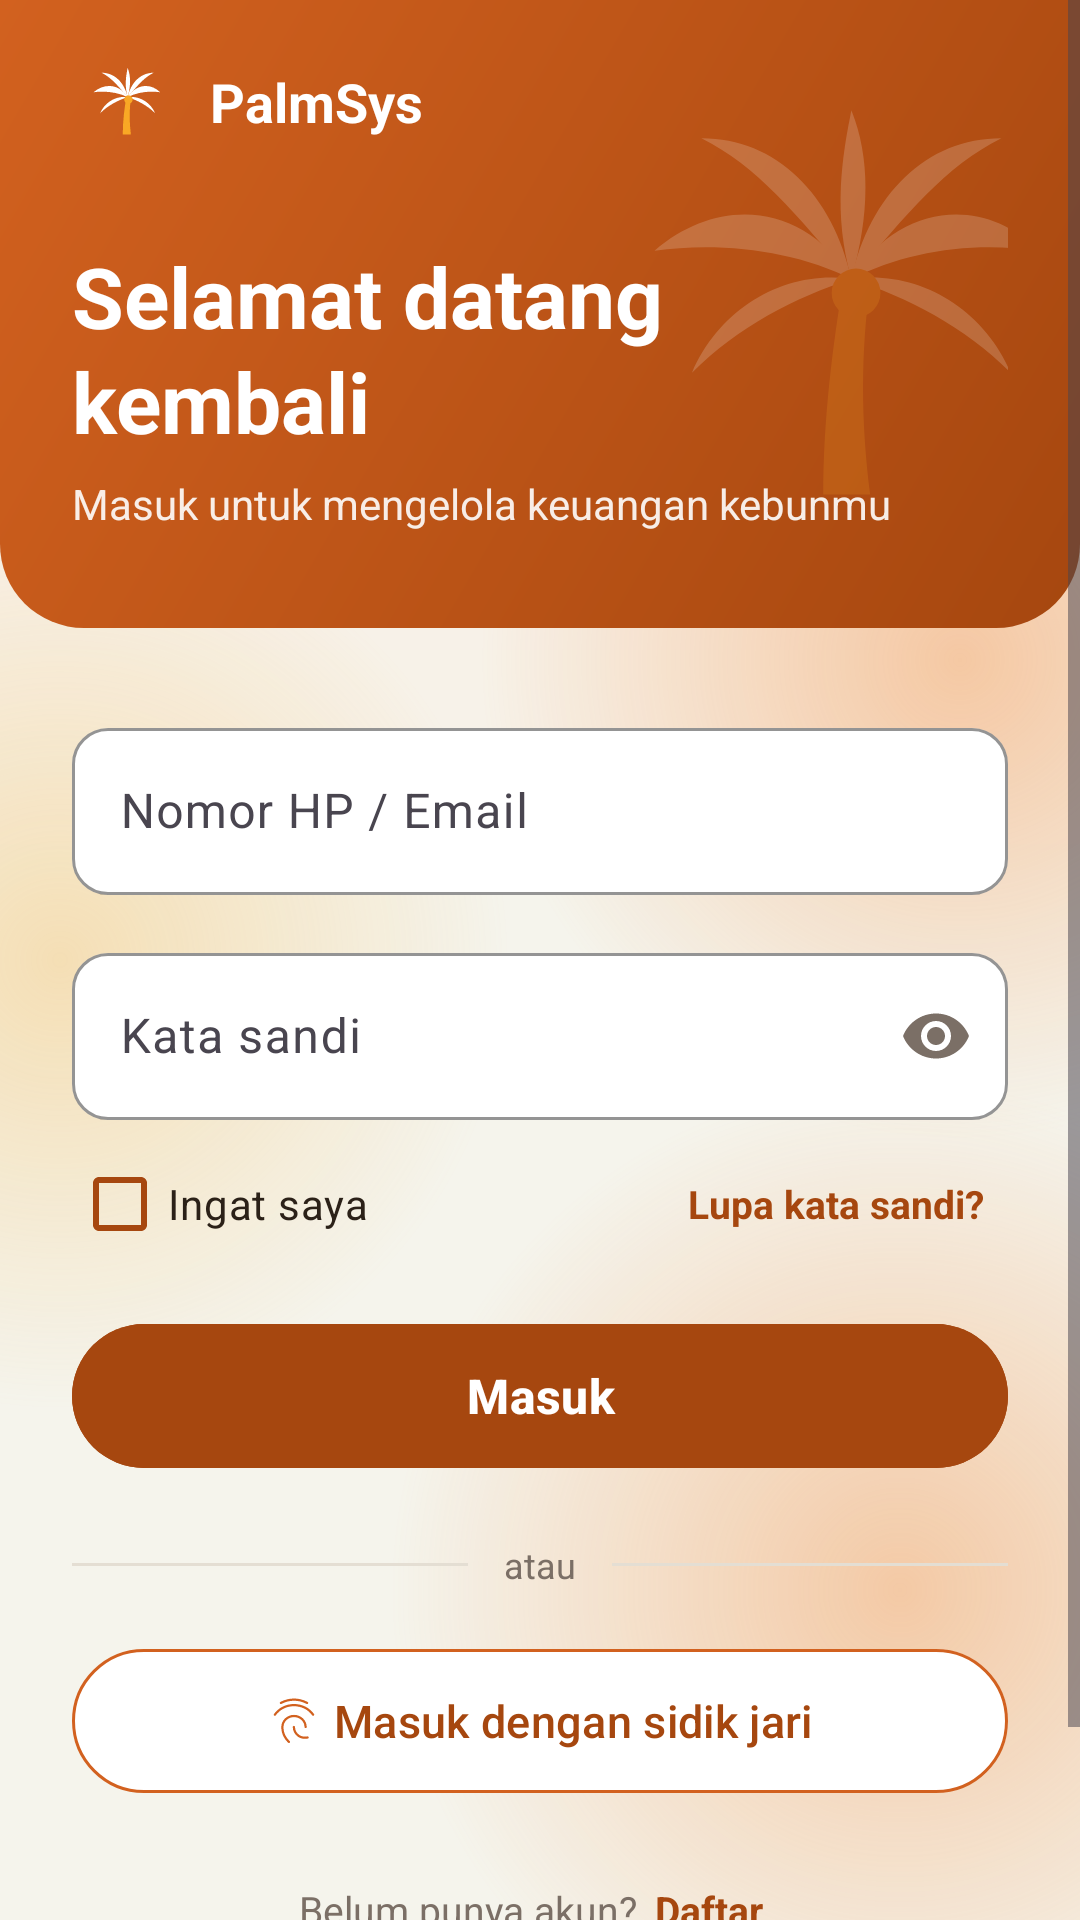

Produce the Android XML layout that renders to this screen, including the resource entries it uses.
<!-- AndroidManifest.xml: activity theme Theme.PalmSys -->
<!-- res/layout/activity_login.xml -->
<?xml version="1.0" encoding="utf-8"?>
<ScrollView xmlns:android="http://schemas.android.com/apk/res/android"
    xmlns:app="http://schemas.android.com/apk/res-auto"
    xmlns:tools="http://schemas.android.com/tools"
    android:id="@+id/main"
    android:layout_width="match_parent"
    android:layout_height="match_parent"
    android:background="@drawable/bg_halaman"
    android:fillViewport="true"
    tools:context=".palmsys.auth.LoginActivity">

    <LinearLayout
        android:layout_width="match_parent"
        android:layout_height="match_parent"
        android:orientation="vertical">

        
        <FrameLayout
            android:id="@+id/header"
            android:layout_width="match_parent"
            android:layout_height="wrap_content"
            android:background="@drawable/bg_login_header"
            android:paddingHorizontal="24dp"
            android:paddingTop="16dp"
            android:paddingBottom="32dp">

            <ImageView
                android:layout_width="150dp"
                android:layout_height="150dp"
                android:layout_gravity="end|bottom"
                android:layout_marginEnd="-20dp"
                android:alpha="0.18"
                android:importantForAccessibility="no"
                android:src="@drawable/ic_palmsys_logo" />

            <LinearLayout
                android:layout_width="match_parent"
                android:layout_height="wrap_content"
                android:orientation="vertical">

                <LinearLayout
                    android:layout_width="wrap_content"
                    android:layout_height="wrap_content"
                    android:gravity="center_vertical"
                    android:orientation="horizontal">

                    <ImageView
                        android:layout_width="36dp"
                        android:layout_height="36dp"
                        android:background="@drawable/bg_logo_kotak"
                        android:contentDescription="@string/palmsys_name"
                        android:padding="5dp"
                        android:src="@drawable/ic_palmsys_logo" />

                    <TextView
                        android:layout_width="wrap_content"
                        android:layout_height="wrap_content"
                        android:layout_marginStart="10dp"
                        android:text="@string/palmsys_name"
                        android:textColor="@color/white"
                        android:textSize="18sp"
                        android:textStyle="bold" />
                </LinearLayout>

                <TextView
                    android:layout_width="wrap_content"
                    android:layout_height="wrap_content"
                    android:layout_marginTop="28dp"
                    android:lineSpacingExtra="2dp"
                    android:text="@string/login_title"
                    android:textColor="@color/white"
                    android:textSize="28sp"
                    android:textStyle="bold" />

                <TextView
                    android:layout_width="wrap_content"
                    android:layout_height="wrap_content"
                    android:layout_marginTop="6dp"
                    android:alpha="0.9"
                    android:text="@string/login_subtitle"
                    android:textColor="@color/white"
                    android:textSize="14sp" />
            </LinearLayout>
        </FrameLayout>

        
        <LinearLayout
            android:layout_width="match_parent"
            android:layout_height="wrap_content"
            android:orientation="vertical"
            android:paddingHorizontal="24dp"
            android:paddingTop="28dp">

            <com.google.android.material.textfield.TextInputLayout
                android:id="@+id/layoutAkun"
                android:layout_width="match_parent"
                android:layout_height="wrap_content"
                android:hint="@string/login_akun"
                app:startIconDrawable="@drawable/ic_person"
                app:startIconTint="@color/palm_text_muted">

                <com.google.android.material.textfield.TextInputEditText
                    android:id="@+id/inputAkun"
                    android:layout_width="match_parent"
                    android:layout_height="wrap_content"
                    android:imeOptions="actionNext"
                    android:inputType="textEmailAddress"
                    android:maxLines="1"
                    android:textColor="@color/palm_text" />
            </com.google.android.material.textfield.TextInputLayout>

            <com.google.android.material.textfield.TextInputLayout
                android:id="@+id/layoutPassword"
                android:layout_width="match_parent"
                android:layout_height="wrap_content"
                android:layout_marginTop="14dp"
                android:hint="@string/login_password"
                app:endIconMode="password_toggle"
                app:endIconTint="@color/palm_text_muted"
                app:startIconDrawable="@drawable/ic_lock"
                app:startIconTint="@color/palm_text_muted">

                <com.google.android.material.textfield.TextInputEditText
                    android:id="@+id/inputPassword"
                    android:layout_width="match_parent"
                    android:layout_height="wrap_content"
                    android:imeOptions="actionDone"
                    android:inputType="textPassword"
                    android:maxLines="1"
                    android:textColor="@color/palm_text" />
            </com.google.android.material.textfield.TextInputLayout>

            <LinearLayout
                android:layout_width="match_parent"
                android:layout_height="wrap_content"
                android:layout_marginTop="4dp"
                android:gravity="center_vertical"
                android:orientation="horizontal">

                <com.google.android.material.checkbox.MaterialCheckBox
                    android:id="@+id/cbIngat"
                    android:layout_width="0dp"
                    android:layout_height="wrap_content"
                    android:layout_weight="1"
                    android:text="@string/login_remember"
                    android:textColor="@color/palm_text"
                    app:buttonTint="?attr/warnaUtamaGelap" />

                <TextView
                    android:id="@+id/txtLupa"
                    android:layout_width="wrap_content"
                    android:layout_height="wrap_content"
                    android:background="?attr/selectableItemBackground"
                    android:padding="8dp"
                    android:text="@string/login_forgot"
                    android:textColor="?attr/warnaUtamaGelap"
                    android:textSize="13sp"
                    android:textStyle="bold" />
            </LinearLayout>

            <com.google.android.material.button.MaterialButton
                android:id="@+id/btnMasuk"
                android:layout_width="match_parent"
                android:layout_height="56dp"
                android:layout_marginTop="12dp"
                android:backgroundTint="?attr/warnaUtamaGelap"
                android:text="@string/login_button"
                android:textColor="@color/white"
                android:textSize="16sp"
                android:textStyle="bold"
                app:cornerRadius="28dp" />

            <LinearLayout
                android:layout_width="match_parent"
                android:layout_height="wrap_content"
                android:layout_marginTop="20dp"
                android:gravity="center_vertical"
                android:orientation="horizontal">

                <View
                    android:layout_width="0dp"
                    android:layout_height="1dp"
                    android:layout_weight="1"
                    android:background="@color/palm_line" />

                <TextView
                    android:layout_width="wrap_content"
                    android:layout_height="wrap_content"
                    android:paddingHorizontal="12dp"
                    android:text="@string/login_atau"
                    android:textColor="@color/palm_text_muted"
                    android:textSize="12sp" />

                <View
                    android:layout_width="0dp"
                    android:layout_height="1dp"
                    android:layout_weight="1"
                    android:background="@color/palm_line" />
            </LinearLayout>

            <com.google.android.material.button.MaterialButton
                android:id="@+id/btnSidikJari"
                style="@style/Widget.Material3.Button.OutlinedButton"
                android:layout_width="match_parent"
                android:layout_height="56dp"
                android:layout_marginTop="16dp"
                android:text="@string/login_sidik_jari"
                android:textColor="?attr/warnaUtamaGelap"
                android:textSize="15sp"
                app:backgroundTint="@color/white"
                app:cornerRadius="28dp"
                app:icon="@drawable/ic_fingerprint"
                app:iconGravity="textStart"
                app:iconTint="?attr/warnaUtama"
                app:strokeColor="?attr/warnaUtama" />

            <LinearLayout
                android:layout_width="wrap_content"
                android:layout_height="wrap_content"
                android:layout_gravity="center_horizontal"
                android:layout_marginTop="20dp"
                android:gravity="center_vertical"
                android:orientation="horizontal">

                <TextView
                    android:layout_width="wrap_content"
                    android:layout_height="wrap_content"
                    android:text="@string/login_belum_punya_akun"
                    android:textColor="@color/palm_text_muted"
                    android:textSize="13sp" />

                <TextView
                    android:id="@+id/txtDaftar"
                    android:layout_width="wrap_content"
                    android:layout_height="wrap_content"
                    android:background="?attr/selectableItemBackground"
                    android:padding="6dp"
                    android:text="@string/login_daftar"
                    android:textColor="?attr/warnaUtamaGelap"
                    android:textSize="13sp"
                    android:textStyle="bold" />
            </LinearLayout>
        </LinearLayout>

        <Space
            android:layout_width="match_parent"
            android:layout_height="0dp"
            android:layout_weight="1"
            android:minHeight="24dp" />

        <TextView
            android:layout_width="wrap_content"
            android:layout_height="wrap_content"
            android:layout_gravity="center_horizontal"
            android:drawablePadding="6dp"
            android:gravity="center_vertical"
            android:paddingHorizontal="24dp"
            android:paddingBottom="20dp"
            android:text="@string/login_footer"
            android:textColor="@color/palm_text_muted"
            android:textSize="12sp"
            app:drawableStartCompat="@drawable/ic_cloud_done"
            app:drawableTint="@color/palm_text_muted" />
    </LinearLayout>
</ScrollView>
<!-- resources referenced by this layout -->
<resources>
  <color name="palm_line">#FFE4DED3</color>
  <color name="palm_text">#FF2B2118</color>
  <color name="palm_text_muted">#FF7B6F66</color>
  <color name="white">#FFFFFFFF</color>
  <!-- drawable bg_login_header (drawable) -->
  <?xml version="1.0" encoding="utf-8"?>
  <shape xmlns:android="http://schemas.android.com/apk/res/android"
      android:shape="rectangle">
      <gradient
          android:angle="315"
          android:endColor="?attr/warnaUtamaGelap"
          android:startColor="?attr/warnaUtama" />
      <corners
          android:bottomLeftRadius="28dp"
          android:bottomRightRadius="28dp" />
  </shape>
  <!-- drawable bg_logo_kotak (drawable) -->
  <?xml version="1.0" encoding="utf-8"?>
  <drawable xmlns:android="http://schemas.android.com/apk/res/android"
      xmlns:app="http://schemas.android.com/apk/res-auto"
      class="com.example.najwan_2tif.palmsys.komponen.KacaDrawable"
      app:kacaPakaiLatar="false"
      app:kacaPekat="1"
      app:kacaRadius="10dp"
      app:kacaWarnaAkhir="#1FFFFFFF"
      app:kacaWarnaAwal="#4DFFFFFF" />
  <string name="login_akun">Nomor HP / Email</string>
  <string name="login_atau">atau</string>
  <string name="login_belum_punya_akun">Belum punya akun?</string>
  <string name="login_button">Masuk</string>
  <string name="login_daftar">Daftar</string>
  <string name="login_footer">Akun yang sama dengan PalmSys Web</string>
  <string name="login_forgot">Lupa kata sandi?</string>
  <string name="login_password">Kata sandi</string>
  <string name="login_remember">Ingat saya</string>
  <string name="login_sidik_jari">Masuk dengan sidik jari</string>
  <string name="login_subtitle">Masuk untuk mengelola keuangan kebunmu</string>
  <string name="login_title">Selamat datang\nkembali</string>
  <string name="palmsys_name">PalmSys</string>
  <style name="Theme.PalmSys" parent="Theme.Material3.Light.NoActionBar">
          <item name="colorOnPrimary">@color/white</item>
          <item name="android:windowBackground">@color/palm_cream</item>
          <item name="textInputStyle">@style/Widget.PalmSys.TextInput</item>
          <item name="warnaUtama">@color/palm_orange</item>
          <item name="warnaUtamaGelap">@color/palm_orange_dark</item>
          <item name="warnaUtamaLembut">@color/palm_orange_soft</item>
          <item name="warnaCahayaLatar">@color/cahaya_oranye</item>
          <item name="colorPrimary">@color/palm_orange_dark</item>
          <item name="colorPrimaryContainer">@color/palm_orange_soft</item>
          <item name="colorSecondaryContainer">@color/palm_orange_soft</item>
          <item name="colorOnSecondaryContainer">@color/palm_orange_dark</item>
      </style>
  <color name="palm_cream">#FFF5F4EC</color>
  <color name="cahaya_emas">#55F5B547</color>
  <style name="Widget.PalmSys.TextInput" parent="Widget.Material3.TextInputLayout.OutlinedBox">
          <item name="boxBackgroundColor">@color/white</item>
          <item name="boxStrokeColor">?attr/colorPrimary</item>
          <item name="boxCornerRadiusTopStart">12dp</item>
          <item name="boxCornerRadiusTopEnd">12dp</item>
          <item name="boxCornerRadiusBottomStart">12dp</item>
          <item name="boxCornerRadiusBottomEnd">12dp</item>
          <item name="hintTextColor">?attr/colorPrimary</item>
      </style>
  <color name="palm_orange">#FFD2611F</color>
  <color name="palm_orange_dark">#FFA6470F</color>
  <color name="palm_orange_soft">#FFFDEBDD</color>
  <color name="cahaya_oranye">#66F28A3C</color>
</resources>
